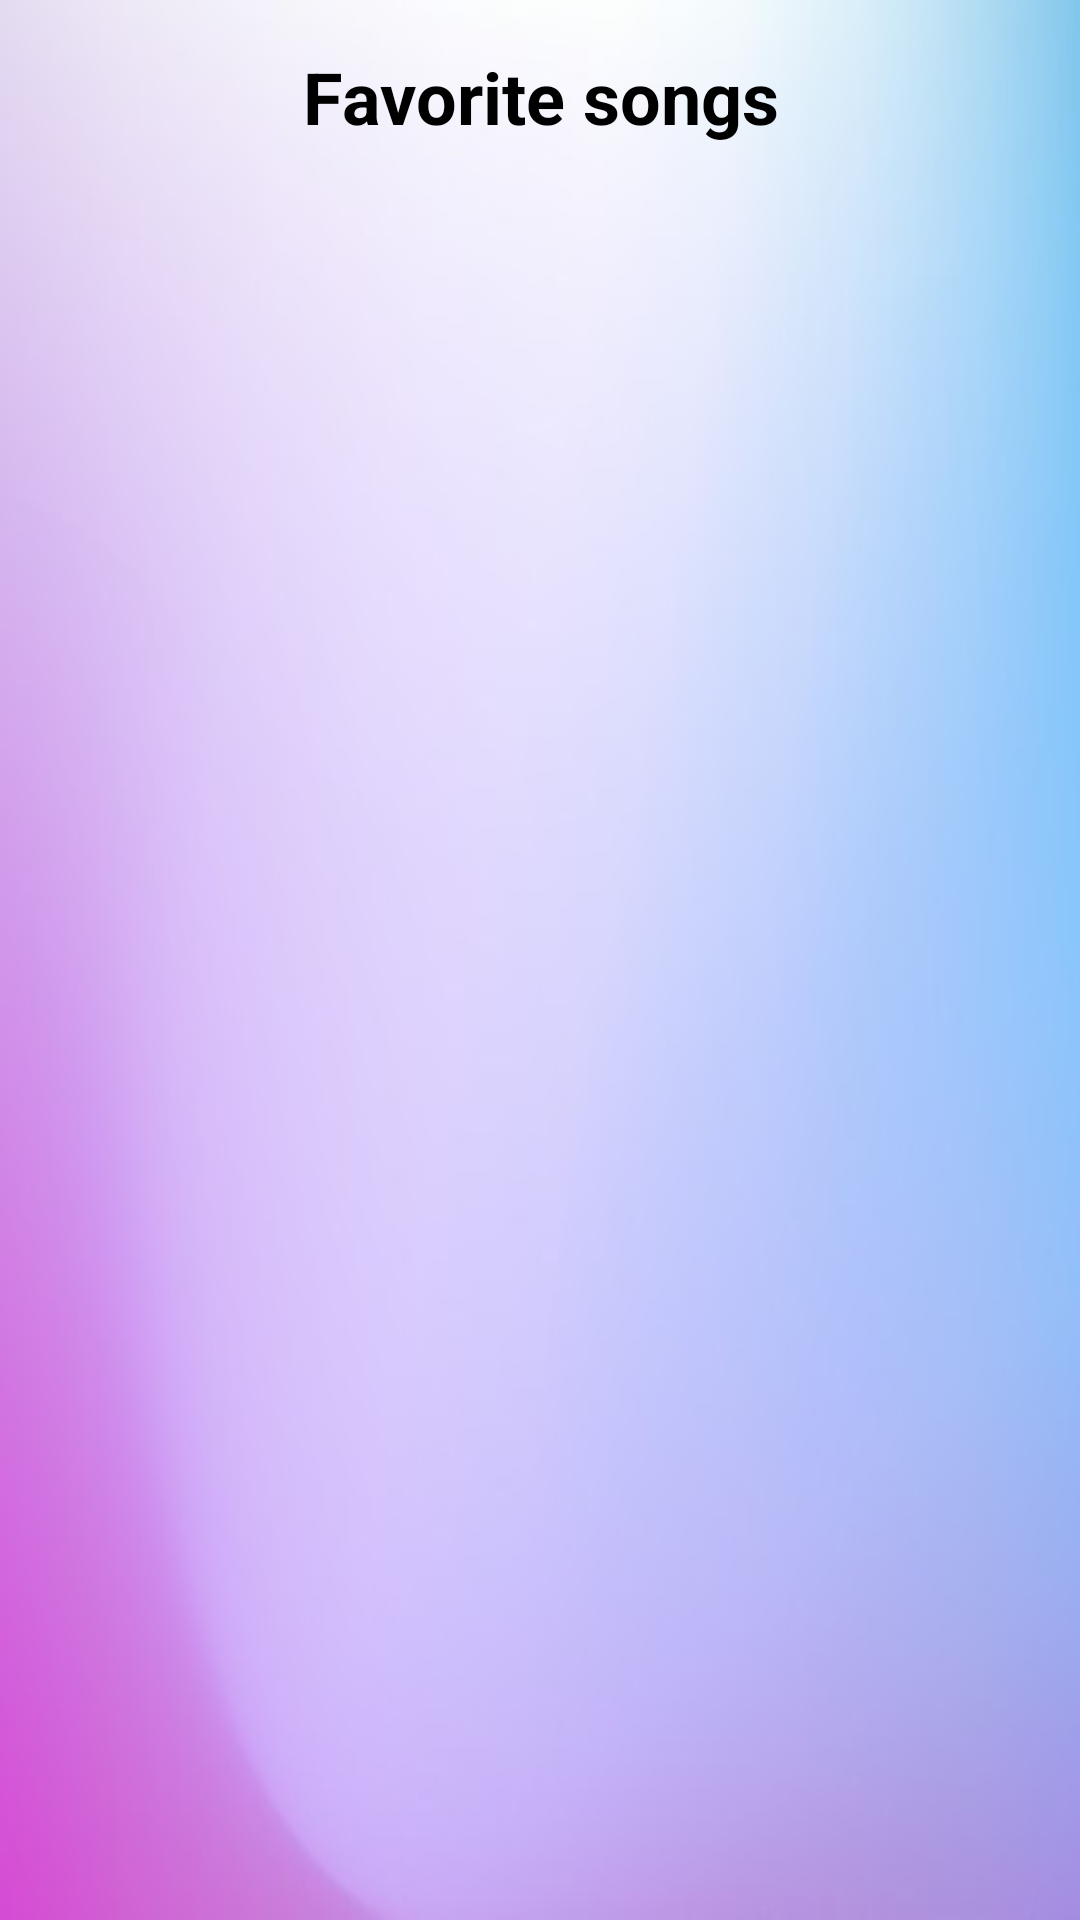

Produce the Android XML layout that renders to this screen, including the resource entries it uses.
<!-- AndroidManifest.xml: application theme Theme.SoundScape -->
<!-- res/layout/favorite_songs_activity.xml -->
<?xml version="1.0" encoding="utf-8"?>
<LinearLayout xmlns:android="http://schemas.android.com/apk/res/android"
    android:layout_width="match_parent"
    android:layout_height="match_parent"
    android:orientation="vertical"
    android:background="@drawable/background_photo_app"
    android:padding="16dp">

    <TextView
        android:id="@+id/titleTextView"
        android:layout_width="match_parent"
        android:layout_height="wrap_content"
        android:text="Favorite songs"
        android:textSize="24sp"
        android:textStyle="bold"
        android:textColor="@android:color/black"
        android:gravity="center"
        android:layout_marginBottom="16dp" />

    <ScrollView
        android:layout_width="match_parent"
        android:layout_height="0dp"
        android:layout_weight="1">

        <LinearLayout
            android:id="@+id/songsContainer"
            android:layout_width="match_parent"
            android:layout_height="wrap_content"
            android:orientation="vertical">
        </LinearLayout>
    </ScrollView>
</LinearLayout>
<!-- resources referenced by this layout -->
<resources>
  <!-- drawable background_photo_app: jpg bitmap (drawable, 10767 bytes) -->
  <style name="Theme.SoundScape" parent="Base.Theme.SoundScape" />
  <style name="Base.Theme.SoundScape" parent="Theme.Material3.DayNight.NoActionBar">
          
          
      </style>
</resources>
